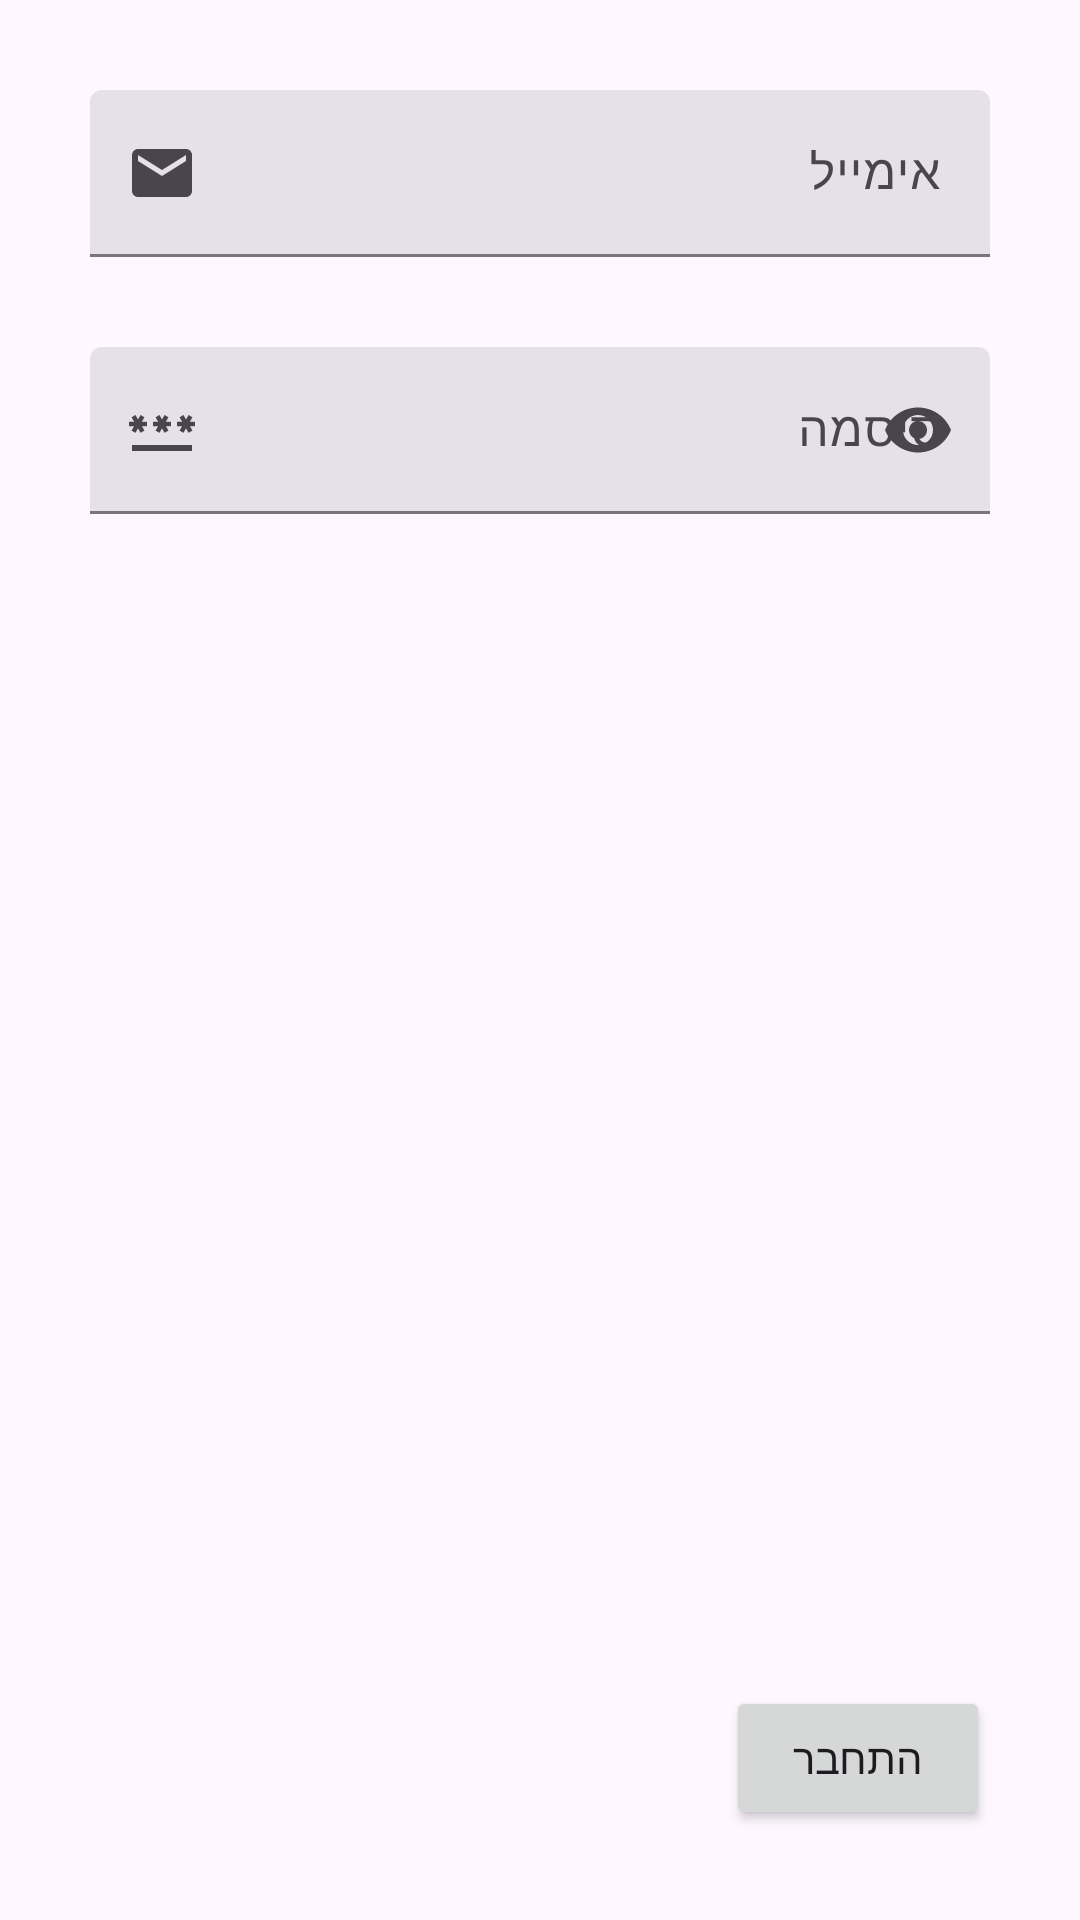

Layout XML and referenced resources for this Android screen:
<!-- AndroidManifest.xml: application theme Theme.MorePrati -->
<!-- res/layout/fragment_login.xml -->
<LinearLayout xmlns:android="http://schemas.android.com/apk/res/android"
    android:layout_width="match_parent"
    android:layout_height="match_parent"
    xmlns:app="http://schemas.android.com/apk/res-auto"
    android:orientation="vertical"
>

    <com.google.android.material.textfield.TextInputLayout
        style="?attr/textInputFilledStyle"
        android:id="@+id/email"
        android:layout_width="match_parent"
        android:layout_height="wrap_content"
        android:layout_margin="30dp"
        android:hint="אימייל"
        app:startIconDrawable="@drawable/baseline_email_24"



        >

        <com.google.android.material.textfield.TextInputEditText
            android:layout_width="match_parent"
            android:layout_height="wrap_content"
            android:fontFamily="@font/heebo_variablefont_wght"

            />

    </com.google.android.material.textfield.TextInputLayout>

    <com.google.android.material.textfield.TextInputLayout
        style="?attr/textInputFilledStyle"
        android:id="@+id/password"
        android:layout_width="match_parent"
        android:layout_height="wrap_content"
        android:hint="סיסמה"
        app:endIconMode="password_toggle"
        android:layout_marginHorizontal="30dp"
        android:layout_marginBottom="30dp"
        android:textDirection="rtl"
        app:startIconDrawable="@drawable/baseline_password_24"
        >

        <com.google.android.material.textfield.TextInputEditText
            android:layout_width="match_parent"
            android:layout_height="wrap_content"
            android:inputType="textPassword"
            android:fontFamily="@font/heebo_variablefont_wght"


            />

    </com.google.android.material.textfield.TextInputLayout>


    <RelativeLayout
        xmlns:android="http://schemas.android.com/apk/res/android"
        android:layout_width="match_parent"
        android:layout_height="match_parent">

        

        <Button
            android:fontFamily="@font/heebo_variablefont_wght"

            android:layout_margin="30dp"
            android:id="@+id/login"
            android:layout_width="wrap_content"
            android:layout_height="wrap_content"
            android:text="התחבר"
            android:layout_alignParentEnd="true"
            android:layout_alignParentBottom="true"
            /> 

    </RelativeLayout>


</LinearLayout>
<!-- resources referenced by this layout -->
<resources>
  <!-- drawable baseline_email_24 (drawable) -->
  <vector xmlns:android="http://schemas.android.com/apk/res/android" android:autoMirrored="true" android:height="24dp" android:tint="#FFFFFF" android:viewportHeight="24" android:viewportWidth="24" android:width="24dp">
        
      <path android:fillColor="@android:color/white" android:pathData="M20,4L4,4c-1.1,0 -1.99,0.9 -1.99,2L2,18c0,1.1 0.9,2 2,2h16c1.1,0 2,-0.9 2,-2L22,6c0,-1.1 -0.9,-2 -2,-2zM20,8l-8,5 -8,-5L4,6l8,5 8,-5v2z"/>
      
  </vector>
  <!-- drawable baseline_password_24 (drawable) -->
  <vector xmlns:android="http://schemas.android.com/apk/res/android" android:autoMirrored="true" android:height="24dp" android:tint="#FFFFFF" android:viewportHeight="24" android:viewportWidth="24" android:width="24dp">
        
      <path android:fillColor="@android:color/white" android:pathData="M2,17h20v2H2V17zM3.15,12.95L4,11.47l0.85,1.48l1.3,-0.75L5.3,10.72H7v-1.5H5.3l0.85,-1.47L4.85,7L4,8.47L3.15,7l-1.3,0.75L2.7,9.22H1v1.5h1.7L1.85,12.2L3.15,12.95zM9.85,12.2l1.3,0.75L12,11.47l0.85,1.48l1.3,-0.75l-0.85,-1.48H15v-1.5h-1.7l0.85,-1.47L12.85,7L12,8.47L11.15,7l-1.3,0.75l0.85,1.47H9v1.5h1.7L9.85,12.2zM23,9.22h-1.7l0.85,-1.47L20.85,7L20,8.47L19.15,7l-1.3,0.75l0.85,1.47H17v1.5h1.7l-0.85,1.48l1.3,0.75L20,11.47l0.85,1.48l1.3,-0.75l-0.85,-1.48H23V9.22z"/>
      
  </vector>
  <style name="Theme.MorePrati" parent="Base.Theme.MorePrati" />
  <style name="Base.Theme.MorePrati" parent="Theme.Material3.DayNight.NoActionBar">
          
          
      </style>
</resources>
